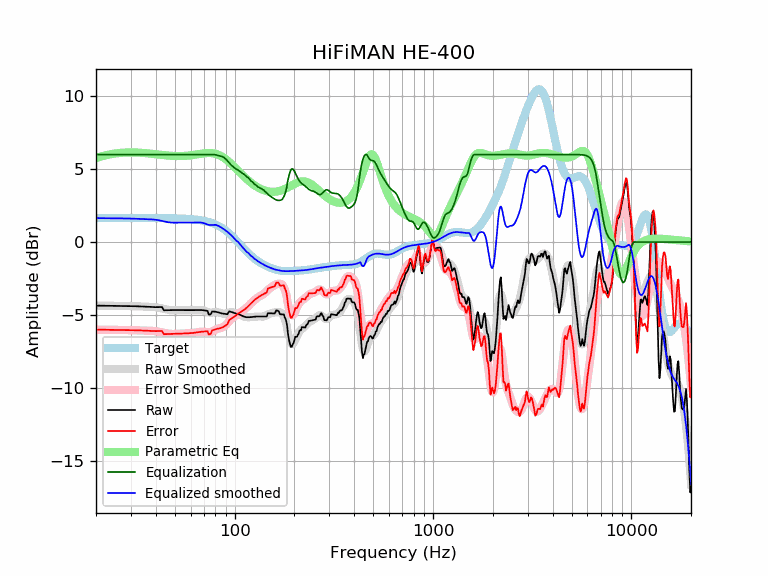

The data file committed next to this chart (first rows):
frequency, raw, error, smoothed, error_smoothed, equalization, parametric_eq, equalized_raw, equalized_smoothed, target
20, -4.36, -6.00, -4.36, -6.01, 6.00, 5.76, 1.64, 1.64, 1.65
21, -4.36, -6.01, -4.36, -6.01, 6.00, 5.85, 1.64, 1.64, 1.65
22, -4.36, -6.01, -4.36, -6.01, 6.00, 5.92, 1.64, 1.64, 1.65
23, -4.37, -6.02, -4.37, -6.01, 6.00, 5.98, 1.63, 1.63, 1.65
24, -4.37, -6.02, -4.37, -6.02, 6.00, 6.03, 1.63, 1.63, 1.65
25, -4.37, -6.02, -4.37, -6.02, 6.00, 6.07, 1.63, 1.63, 1.65
26, -4.38, -6.02, -4.37, -6.02, 6.00, 6.10, 1.62, 1.63, 1.65
27, -4.38, -6.02, -4.38, -6.02, 6.00, 6.12, 1.62, 1.62, 1.65
28, -4.38, -6.03, -4.38, -6.03, 6.00, 6.14, 1.62, 1.62, 1.65
29, -4.38, -6.03, -4.38, -6.03, 6.00, 6.14, 1.62, 1.62, 1.65
30, -4.39, -6.03, -4.39, -6.04, 6.00, 6.15, 1.61, 1.61, 1.65
31, -4.39, -6.04, -4.40, -6.04, 6.00, 6.14, 1.61, 1.60, 1.65
32, -4.40, -6.05, -4.40, -6.05, 6.00, 6.14, 1.60, 1.60, 1.65
33, -4.41, -6.06, -4.41, -6.06, 6.00, 6.13, 1.59, 1.59, 1.65
34, -4.42, -6.07, -4.42, -6.06, 6.00, 6.12, 1.58, 1.58, 1.65
35, -4.43, -6.07, -4.42, -6.07, 6.00, 6.10, 1.57, 1.58, 1.65
36, -4.44, -6.08, -4.43, -6.07, 6.00, 6.09, 1.56, 1.57, 1.65
37, -4.45, -6.09, -4.43, -6.08, 6.00, 6.07, 1.55, 1.57, 1.64
38, -4.46, -6.10, -4.44, -6.09, 6.00, 6.06, 1.54, 1.56, 1.64
39, -4.46, -6.10, -4.45, -6.10, 6.00, 6.04, 1.54, 1.55, 1.64
40, -4.46, -6.11, -4.47, -6.11, 6.00, 6.02, 1.54, 1.53, 1.64
41, -4.46, -6.10, -4.49, -6.13, 6.00, 6.00, 1.54, 1.51, 1.64
42, -4.46, -6.10, -4.52, -6.16, 6.00, 5.99, 1.54, 1.48, 1.64
43, -4.45, -6.09, -4.55, -6.19, 6.00, 5.97, 1.55, 1.45, 1.64
44, -4.68, -6.32, -4.58, -6.22, 6.00, 5.96, 1.32, 1.42, 1.64
45, -4.67, -6.31, -4.61, -6.25, 6.00, 5.94, 1.33, 1.39, 1.64
46, -4.67, -6.31, -4.64, -6.27, 6.00, 5.93, 1.33, 1.36, 1.64
47, -4.67, -6.30, -4.66, -6.29, 6.00, 5.92, 1.33, 1.34, 1.63
48, -4.66, -6.30, -4.67, -6.30, 6.00, 5.91, 1.34, 1.33, 1.63
49, -4.66, -6.29, -4.67, -6.30, 6.00, 5.90, 1.34, 1.33, 1.63
50, -4.66, -6.29, -4.67, -6.30, 6.00, 5.90, 1.34, 1.33, 1.63
51, -4.66, -6.28, -4.67, -6.29, 6.00, 5.90, 1.34, 1.33, 1.62
52, -4.66, -6.28, -4.67, -6.29, 6.00, 5.89, 1.34, 1.33, 1.62
53, -4.66, -6.28, -4.67, -6.28, 6.00, 5.89, 1.34, 1.33, 1.62
54, -4.66, -6.28, -4.66, -6.28, 6.00, 5.90, 1.34, 1.34, 1.61
55, -4.67, -6.27, -4.66, -6.27, 6.00, 5.90, 1.33, 1.34, 1.61
56, -4.67, -6.27, -4.66, -6.27, 6.00, 5.91, 1.33, 1.34, 1.60
57, -4.67, -6.26, -4.67, -6.26, 6.00, 5.91, 1.33, 1.33, 1.60
58, -4.67, -6.26, -4.67, -6.26, 6.00, 5.92, 1.33, 1.33, 1.59
59, -4.67, -6.25, -4.67, -6.25, 6.00, 5.93, 1.33, 1.33, 1.58
60, -4.67, -6.24, -4.67, -6.24, 6.00, 5.95, 1.33, 1.33, 1.58
61, -4.67, -6.24, -4.67, -6.23, 6.00, 5.96, 1.33, 1.33, 1.57
62, -4.67, -6.23, -4.67, -6.22, 6.00, 5.97, 1.33, 1.33, 1.56
63, -4.67, -6.22, -4.66, -6.21, 6.00, 5.99, 1.33, 1.34, 1.55
64, -4.66, -6.20, -4.66, -6.20, 6.00, 6.00, 1.34, 1.34, 1.54
65, -4.66, -6.19, -4.65, -6.18, 6.00, 6.02, 1.34, 1.35, 1.53
66, -4.66, -6.17, -4.65, -6.17, 6.00, 6.03, 1.34, 1.35, 1.51
67, -4.66, -6.16, -4.66, -6.16, 6.00, 6.05, 1.34, 1.34, 1.50
68, -4.66, -6.15, -4.66, -6.15, 6.00, 6.06, 1.34, 1.34, 1.49
69, -4.67, -6.14, -4.68, -6.15, 6.00, 6.07, 1.33, 1.32, 1.47
70, -4.68, -6.13, -4.71, -6.16, 6.00, 6.08, 1.32, 1.29, 1.45
71, -4.69, -6.13, -4.74, -6.17, 6.00, 6.09, 1.31, 1.26, 1.44
72, -4.71, -6.12, -4.77, -6.18, 6.00, 6.10, 1.29, 1.23, 1.42
73, -4.72, -6.12, -4.80, -6.19, 6.00, 6.10, 1.28, 1.20, 1.40
74, -4.96, -6.34, -4.82, -6.19, 6.00, 6.11, 1.04, 1.18, 1.37
75, -4.98, -6.32, -4.83, -6.18, 6.00, 6.10, 1.02, 1.17, 1.35
76, -4.92, -6.24, -4.84, -6.16, 6.00, 6.10, 1.08, 1.16, 1.32
77, -4.76, -6.06, -4.83, -6.13, 6.00, 6.09, 1.24, 1.17, 1.30
78, -4.76, -6.03, -4.82, -6.09, 6.00, 6.08, 1.24, 1.18, 1.27
79, -4.77, -6.01, -4.81, -6.05, 5.99, 6.07, 1.23, 1.18, 1.24
... 553 more rows
